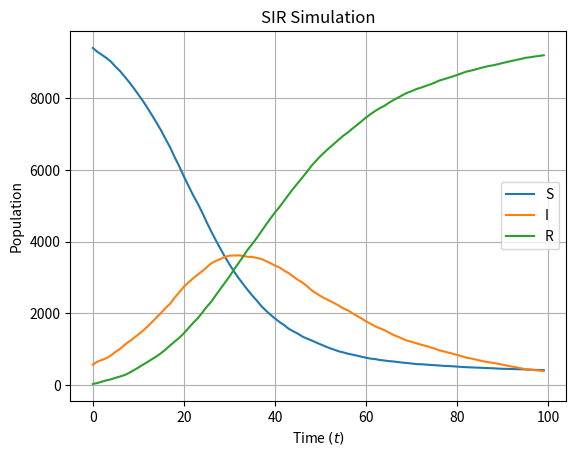

Recreate this plot in Python.
import numpy as np
import time
import matplotlib.pyplot as plt

# Global lattice Size
N = 50

class Particle:
    """
        Particle class, dont really know if this is necessary but it 
        makes it easy to add properties of the particles
    """
    def __init__(self, velocity, state):
        self.vel = velocity
        self.state = state


class Hex_cell:
    """
        Hexagonal cell identified by pos = (i, j) index. Holds 
        particles in velocity channels or in the bathtub (restchannel). 
    """
    def __init__(self, pos):
        self.pos = pos
        self.particles = np.zeros(7, dtype = Particle) # 1 rest (index 0) , 6 velocity index (1-6)
        self.neighbours = self.allocate_neighbours()

    def allocate_neighbours(self):
        """
            Get the neighbours of hex cell at pos using periodic BC. 
        """
        i, j = self.pos[0], self.pos[1]
        top, bottom = (i - 1)%N, (i + 1)%N
        right, left = (j + 1)%N, (j - 1)%N 
        return [self.pos, (i, right), (top, right), (top, j), (top, left), (i, left), (bottom, j)]
    
    def ad_particle(self, particle: Particle):
        """
            Ad particle to cell, inserted at apropriate index in velocity channel
            indexed by the velocity (tuple) of the particle. 
        """

        if self.particles[particle.vel] == 0:
            self.particles[particle.vel] = particle
            return
        

def create_hex_lattice():
    """
        Build the hexagonal lattice/grid. 
    """
    
    lattice = np.ndarray((N,N),dtype=Hex_cell)

    for index, _ in np.ndenumerate(lattice):
        new_cell = Hex_cell(index)
        lattice[index] = new_cell

    return lattice

def allocate_random_particles(lattice):
    """
        Insert particles into the lattice at random. The allowed states 
        are S (Succeptible) or I (Infected). 
    """

    P = 6 # Number of attempts to ad particles

    for index, cell in np.ndenumerate(lattice):
        for _ in range(P):
            r = np.random.random()
            random_vel = np.random.randint(1, 7)

            if r < 0.05:
                random_state = "I"
            else:
                random_state = "S"

            new_partile = Particle(random_vel, random_state)
            cell.ad_particle(new_partile)

    return lattice

def contact_operation(lattice):
    """
        The first of the simulation operations. Go through each particle 
        and update it's state. 
    """
    # Simulation parameters
    a = 0.05
    r = 0.05

    for _, cell in np.ndenumerate(lattice):

        # Count number of SIR in cell
        state_count = {"S": 0, "I": 0, "R": 0}
        for particle in cell.particles:
            if particle != 0:
                state_count[particle.state] += 1

        # Update state of each particle
        for particle in cell.particles:
            if particle != 0:
                rand = np.random.rand()
                if particle.state == "S":
                    prob = 1 - (1 - r)**state_count["I"]
                    if rand < prob:
                        particle.state = "I"
                elif particle.state == "I":
                    if rand < a:
                        particle.state = "R"


def redistribute_operation(lattice):
    """
        Second step of simulation. Shuffles particles within the cell.
        Preserves particle count. 
    """

    for index, cell in np.ndenumerate(lattice):
        new_distribution = np.array([i for i in range(7)])
        np.random.shuffle(new_distribution)

        new_cell = Hex_cell(index)
        for i, particle in enumerate(cell.particles):
            if particle != 0:
                new_cell.particles[new_distribution[i]] = particle

        lattice[index] = new_cell

def traversal_operation(lattice):
    """
        TODO

        Final step of simulation. Should move particles in velocity channel
        into the neighbouring cells if there is space. 
    """

    # Allocate new lattice
    new_lattice = np.ndarray((N,N),dtype=Hex_cell)
    for cell_ind, cell in np.ndenumerate(new_lattice):
        new_lattice[cell_ind] = Hex_cell(cell_ind)

    # Move all particles
    for cell_ind, cell in np.ndenumerate(lattice):
        for index ,particle in enumerate(cell.particles):
            if particle != 0:
                new_lattice[cell.neighbours[index]].particles[index] = particle


    return new_lattice

def count_states(lattice):

    state_count = {"S": 0, "I": 0, "R": 0}
    
    for _, cell in np.ndenumerate(lattice):
        for particle in cell.particles:
            if particle != 0:
                state_count[particle.state] += 1

    return np.array(list(state_count.values()))

def main():
    T_max = 100    

    start_time = time.time()
    lattice = create_hex_lattice()
    allocate_random_particles(lattice)
    print("Initial states:", count_states(lattice))
    states = np.zeros((3, T_max))
    t_range = range(T_max)

    for t in t_range:
        contact_operation(lattice)
        redistribute_operation(lattice)
        lattice = traversal_operation(lattice)
        states[:, t] = count_states(lattice)

    print("Final states:", count_states(lattice))
    print(f"Execution time: {time.time() - start_time}")

    plt.figure()
    plt.title("SIR Simulation")
    plt.plot(t_range, states[0,:], label = "S")
    plt.plot(t_range, states[1,:], label = "I")
    plt.plot(t_range, states[2,:], label = "R")

    plt.xlabel(r"Time $(t)$")
    plt.ylabel(r"Population")
    plt.legend()
    plt.grid()
    plt.show()


if __name__ == "__main__":
    main()